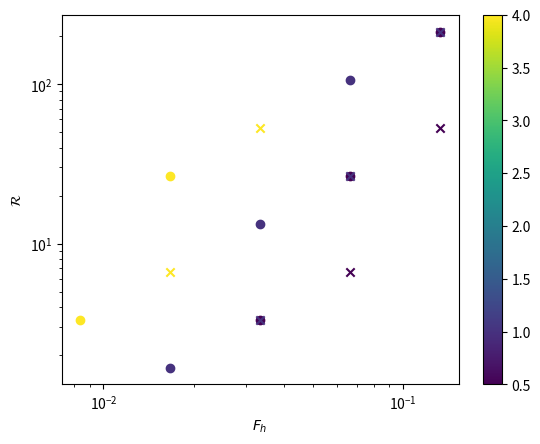

This chart was generated by the following Python code:
import numpy as np
import matplotlib.pyplot as plt

nu = 1e-6

Ns = [0.5, 1.0, 4]
diameters = [0.25, 0.5]
velocities = [0.05, 0.1, 0.2]

fig, ax = plt.subplots()

counter_simul = 0

for N in Ns:
    for diameter in diameters:
        for speed in velocities:
            mesh = 3 * diameter
            epsilon = 0.02 * speed**3 / mesh
            R = epsilon / (nu * N)
            U2 = 0.04 * speed**2
            Fh = epsilon / (U2 * N)

            if R < 1 or Fh > 0.2:
                continue

            counter_simul += 1

            marker = "x"
            if diameter == 0.5:
                marker = "o"

            sc = ax.scatter(Fh, R, c=N, vmin=min(Ns), vmax=max(Ns), marker=marker)

print(f"{counter_simul} simulations")

plt.colorbar(sc)

ax.set_xscale("log")
ax.set_yscale("log")
ax.set_xlabel("$F_h$")
ax.set_ylabel(r"$\mathcal{R}$")
plt.show()
